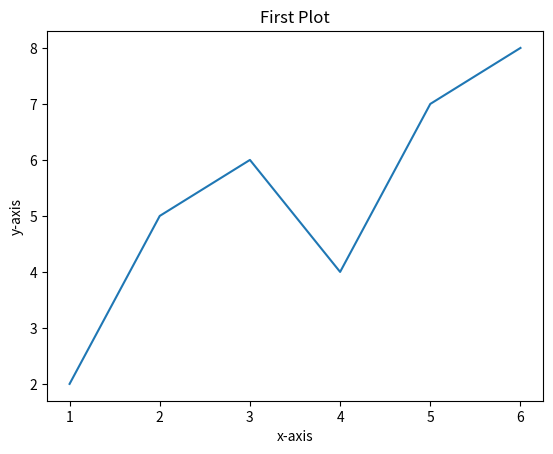

Reproduce this figure in Python.
import matplotlib.pyplot as plt

x = [1,2,3,4,5,6]
y = [2,5,6,4,7,8]

plt.plot(x,y)
plt.xlabel('x-axis')
plt.ylabel('y-axis')
plt.title('First Plot')
plt.show()

